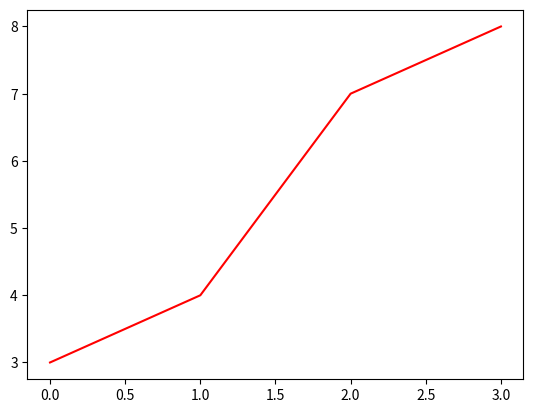

Recreate this plot in Python.
# -*- coding: utf-8 -*-


import numpy as np
import matplotlib.pyplot as plt

x = np.array([0,1,2,3])
y = np.array([3,4,7,8])

plt.plot(x,y,color="r")
plt.show() 